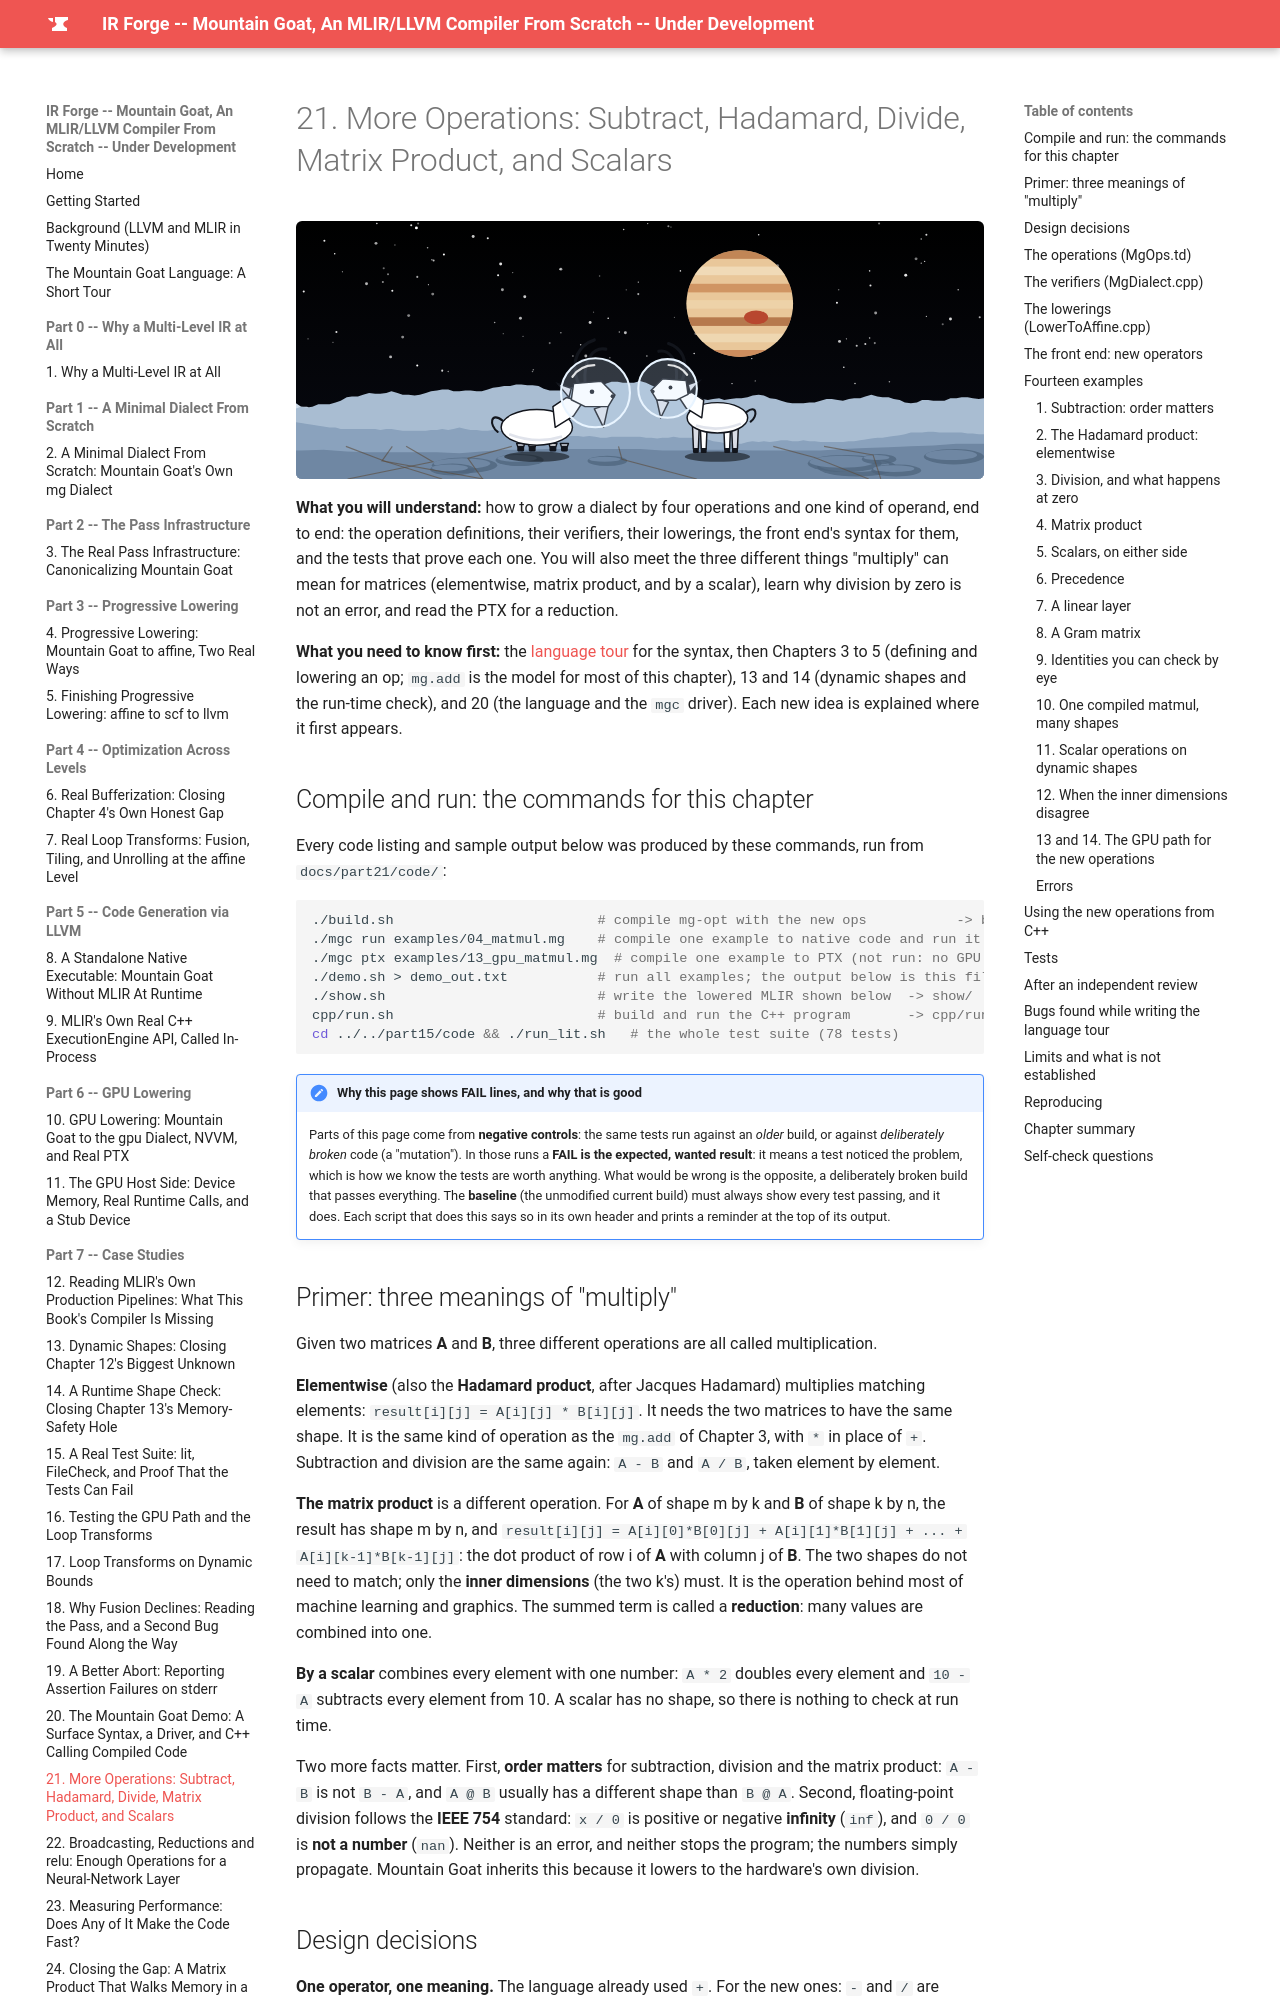

repository: MaximumBeings/ir_forge_compiler_from_scratch · page: part21/21-more-operations/index.html · generator: mkdocs

# 21. More Operations: Subtract, Hadamard, Divide, Matrix Product, and Scalars

![Mountain goats in space helmets on Europa, a moon of Jupiter](../assets/goats/ch-21.svg){ style="display:block;margin:0 auto;max-width:100%;height:auto;border-radius:6px" }

**What you will understand:** how to grow a dialect by four operations and one kind of operand, end to end: the operation definitions, their verifiers, their lowerings, the front end's syntax for them, and the tests that prove each one. You will also meet the three different things "multiply" can mean for matrices (elementwise, matrix product, and by a scalar), learn why division by zero is not an error, and read the PTX for a reduction.

**What you need to know first:** the [language tour](../tour/language-tour.md) for the syntax, then Chapters 3 to 5 (defining and lowering an op; `mg.add` is the model for most of this chapter), 13 and 14 (dynamic shapes and the run-time check), and 20 (the language and the `mgc` driver). Each new idea is explained where it first appears.
